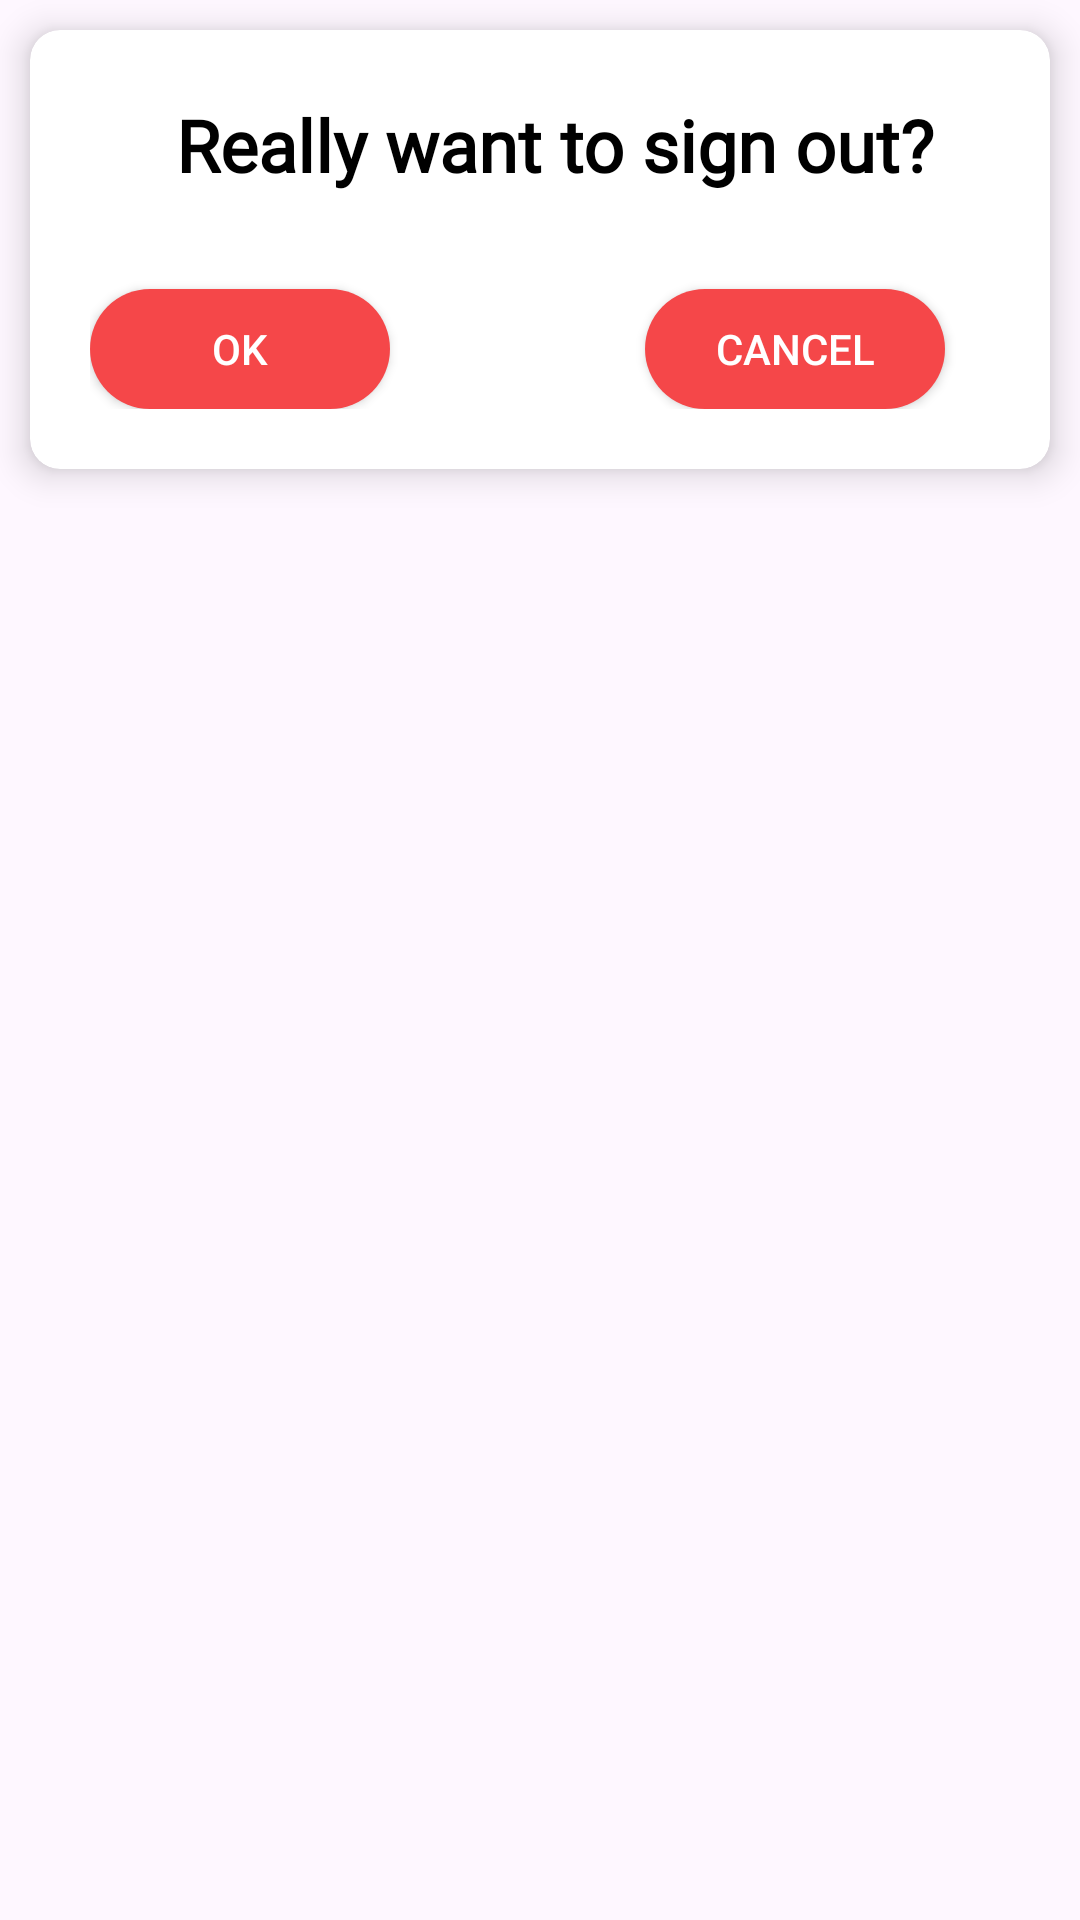

Write the Android layout XML for this screen, with the resource values it uses.
<!-- AndroidManifest.xml: application theme Theme.ToDoAppFinal -->
<!-- res/layout/dialog_sign_out.xml -->
<?xml version="1.0" encoding="utf-8"?>
<RelativeLayout xmlns:android="http://schemas.android.com/apk/res/android"
    xmlns:app="http://schemas.android.com/apk/res-auto"
    android:layout_width="match_parent"
    android:layout_height="wrap_content">

    <androidx.cardview.widget.CardView
        android:layout_width="match_parent"
        android:layout_height="wrap_content"
        android:layout_margin="10dp"
        app:cardBackgroundColor="@color/white"
        app:cardCornerRadius="10dp"
        app:cardElevation="7dp">

        <androidx.constraintlayout.widget.ConstraintLayout
            android:layout_width="match_parent"
            android:layout_height="match_parent"
            android:padding="20dp">


            <TextView
                android:id="@+id/txt_title"
                android:layout_width="wrap_content"
                android:layout_height="wrap_content"
                android:layout_marginLeft="10dp"
                android:fontFamily="@font/roboto"
                android:padding="2dp"
                android:text="Really want to sign out?"
                android:textColor="@color/black"
                android:textSize="24sp"
                android:textStyle="bold"
                app:layout_constraintLeft_toLeftOf="parent"
                app:layout_constraintRight_toRightOf="parent"
                app:layout_constraintTop_toTopOf="parent" />


            <androidx.appcompat.widget.AppCompatButton
                android:id="@+id/btn_ok"
                android:layout_width="100dp"
                android:layout_height="40dp"
                android:layout_marginTop="30dp"
                android:background="@drawable/bg_solid_pink"
                android:text="Ok"
                android:textColor="@color/white"
                android:textSize="@dimen/s"
                app:layout_constraintLeft_toLeftOf="parent"
                app:layout_constraintTop_toBottomOf="@id/txt_title" />

            <androidx.appcompat.widget.AppCompatButton
                android:id="@+id/btn_cancel"
                android:layout_width="100dp"
                android:layout_height="40dp"
                android:layout_margin="15dp"
                android:background="@drawable/bg_solid_pink"
                android:text="Cancel"
                android:textColor="@color/white"
                android:textSize="@dimen/s"
                app:layout_constraintBottom_toBottomOf="@id/btn_ok"
                app:layout_constraintRight_toRightOf="parent"
                app:layout_constraintTop_toTopOf="@id/btn_ok" />

        </androidx.constraintlayout.widget.ConstraintLayout>


    </androidx.cardview.widget.CardView>


</RelativeLayout>
<!-- resources referenced by this layout -->
<resources>
  <color name="black">#FF000000</color>
  <color name="white">#FFFFFFFF</color>
  <dimen name="s">14sp</dimen>
  <!-- drawable bg_solid_pink (drawable) -->
  <?xml version="1.0" encoding="utf-8"?>
  <shape xmlns:android="http://schemas.android.com/apk/res/android">
  
  
      <solid
          android:color="@color/pink"
          />
  
      <corners
          android:radius="259dp"
          />
  
  </shape>
  <style name="Theme.ToDoAppFinal" parent="Base.Theme.ToDoAppFinal" />
  <color name="pink">#F54749</color>
  <style name="Base.Theme.ToDoAppFinal" parent="Theme.Material3.DayNight.NoActionBar">
          
          
      </style>
</resources>
